Run: headless pygame with SDL's dummy video driver; simulated clock (each Clock.tick advances the game by its frame time, no real sleeping); random seed 0; keys injected as events and as key.get_pressed() state; no mouse input.
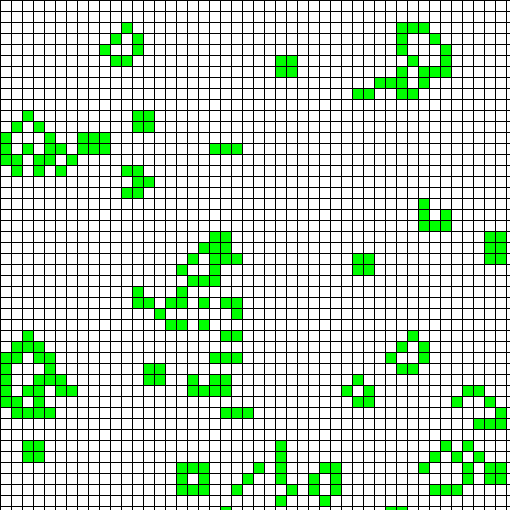
Frame 1 of 4 · flips 1–60 · no input
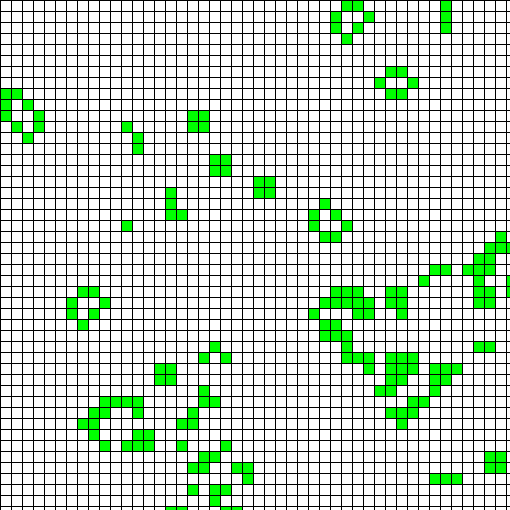
Frame 2 of 4 · flips 61–180 · tapped SPACE, RETURN · held RIGHT (→), D
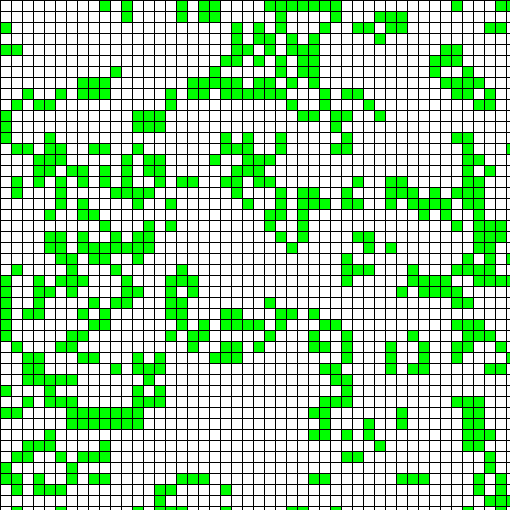
Frame 3 of 4 · flips 181–300 · held DOWN (↓), S
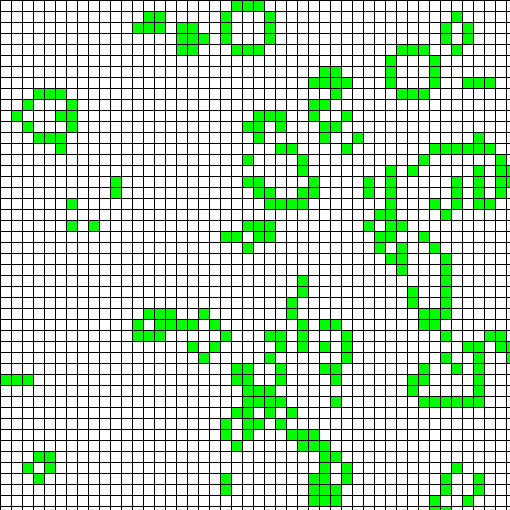
Frame 4 of 4 · flips 301–420 · held LEFT (←), A, UP (↑), W

The pygame program that drew these frames:


# Conway's Game of Life

# Create a 2D array of cells, each cell is either alive or dead
# The state of the cells changes over time according to the following rules:
# 1. Any live cell with fewer than two live neighbours dies, as if caused by under-population.
# 2. Any live cell with two or three live neighbours lives on to the next generation.

# Render to a pygame window

import pygame
import random

# Define some colors
BLACK = (0, 0, 0)
WHITE = (255, 255, 255)
GREEN = (0, 255, 0)
RED = (255, 0, 0)

# This sets the WIDTH and HEIGHT of each grid location
WIDTH = 10

# This sets the margin between each cell
MARGIN = 1

# Initialize pygame
pygame.init()

# Set the HEIGHT and WIDTH of the screen
WINDOW_SIZE = [510, 510]
screen = pygame.display.set_mode(WINDOW_SIZE)

# Set title of screen
pygame.display.set_caption("Conway's Game of Life")

# Loop until the user clicks the close button.
done = False

# Used to manage how fast the screen updates
clock = pygame.time.Clock()

BOARD_DIM = 50

# Find the number of live neighbors for a given cell
def get_live_neighbors(board, row, col):
    live_neighbors = 0
    for i in range(-1, 2):
        for j in range(-1, 2):
            if i == 0 and j == 0:
                continue
            if row + i < 0 or row + i >= BOARD_DIM:
                continue
            if col + j < 0 or col + j >= BOARD_DIM:
                continue
            if board[row + i][col + j] == 1:
                live_neighbors += 1
    return live_neighbors

def create_game():
    new_board = []
    for row in range(BOARD_DIM):
        new_board.append([])
        for column in range(BOARD_DIM):
            new_board[row].append(0)
    for row in range(BOARD_DIM):
        for column in range(BOARD_DIM):
            if random.randint(0, 1) == 1:
                new_board[row][column] = 1
    return new_board

def update_game(board):
    new_board = []
    for row in range(BOARD_DIM):
        new_board.append([])
        for column in range(BOARD_DIM):
            new_board[row].append(0)
    for row in range(BOARD_DIM):
        for column in range(BOARD_DIM):
            live_neighbors = get_live_neighbors(board, row, column)
            if board[row][column] == 1:
                if live_neighbors < 2:
                    new_board[row][column] = 0
                elif live_neighbors == 2 or live_neighbors == 3:
                    new_board[row][column] = 1
                elif live_neighbors > 3:
                    new_board[row][column] = 0
            else:
                if live_neighbors == 3:
                    new_board[row][column] = 1
    return new_board

# randomly inject some live cells
def inject_cells(board):
    for row in range(BOARD_DIM):
        for column in range(BOARD_DIM):
            if random.randint(0, 1) == 1:
                board[row][column] = 1
    return board

# -------- Main Program Loop -----------
board = create_game()
n_gens = 3
while not done:
    n_gens += 1
    # update the board
    board = update_game(board)
    # display the board

    if not n_gens % 100:
        board = inject_cells(board)
    for event in pygame.event.get():  # User did something
        if event.type == pygame.QUIT:  # If user clicked close
            done = True  # Flag that we are done so we exit this loop

    # Set the screen background
    screen.fill(BLACK)
    # Show the main game board:
    for row in range(BOARD_DIM):
        for column in range(BOARD_DIM):
            color = WHITE
            if board[row][column] == 1:
                color = GREEN
            pygame.draw.rect(screen,
                             color,
                             [(MARGIN + WIDTH) * column + MARGIN,
                              (MARGIN + WIDTH) * row + MARGIN,
                              WIDTH,
                              WIDTH])

    # Go ahead and update the screen with what we've drawn. 
    pygame.display.flip()

    # display each generation for 10 ms
    pygame.time.wait(10)
    # Limit to 60 frames per second
    clock.tick(60)
